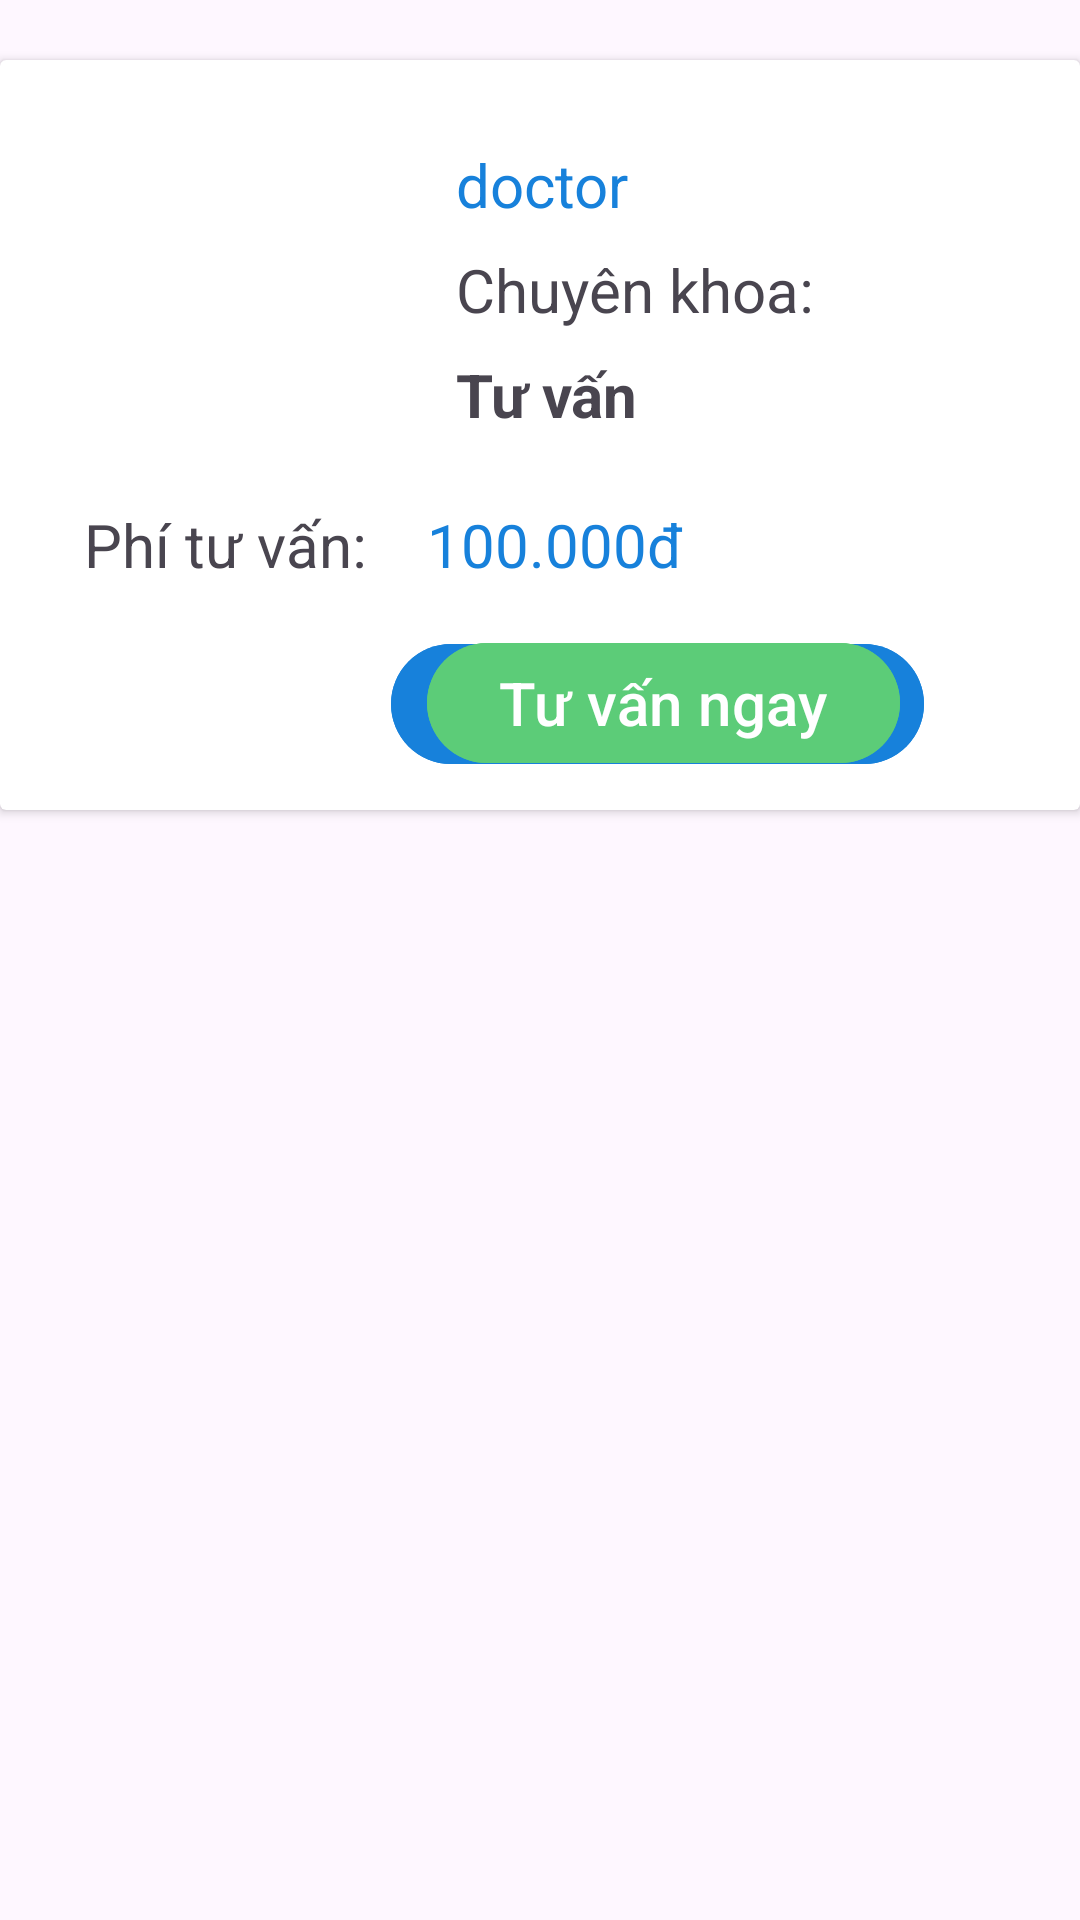

Layout XML and referenced resources for this Android screen:
<!-- AndroidManifest.xml: application theme Theme.SelfCareApp -->
<!-- res/layout/call_doctor_list_item.xml -->
<?xml version="1.0" encoding="utf-8"?>
<layout xmlns:android="http://schemas.android.com/apk/res/android"
    xmlns:app="http://schemas.android.com/apk/res-auto"
    xmlns:bind="http://schemas.android.com/tools">
    <androidx.constraintlayout.widget.ConstraintLayout
        android:layout_width="match_parent"
        android:layout_height="wrap_content">

    <androidx.cardview.widget.CardView
        android:id="@+id/cardView2"
        android:layout_width="match_parent"
        android:layout_height="250dp"
        android:layout_marginTop="20dp"
        app:layout_constraintEnd_toEndOf="parent"
        app:layout_constraintHorizontal_bias="0.0"
        app:layout_constraintStart_toStartOf="parent"
        app:layout_constraintTop_toTopOf="parent">

        <androidx.constraintlayout.widget.ConstraintLayout
            android:id="@+id/constraintLayout"
            android:layout_width="match_parent"
            android:layout_height="match_parent">

            <ImageView
                android:id="@+id/imageView"
                android:layout_width="100dp"
                android:layout_height="100dp"
                android:layout_marginStart="16dp"
                android:layout_marginTop="28dp"
                app:layout_constraintStart_toStartOf="parent"
                app:layout_constraintTop_toTopOf="parent" />

            <TextView
                android:id="@+id/textView6"
                android:layout_width="wrap_content"
                android:layout_height="wrap_content"
                android:layout_marginStart="36dp"
                android:layout_marginTop="28dp"
                android:text="doctor"
                android:textColor="@color/link_blue"
                android:textSize="20dp"
                app:layout_constraintStart_toEndOf="@+id/imageView"
                app:layout_constraintTop_toTopOf="parent" />

            <TextView
                android:id="@+id/textView7"
                android:layout_width="wrap_content"
                android:layout_height="wrap_content"
                android:layout_marginStart="36dp"
                android:layout_marginTop="8dp"
                android:text="Chuyên khoa:"
                android:textSize="20dp"
                app:layout_constraintStart_toEndOf="@+id/imageView"
                app:layout_constraintTop_toBottomOf="@+id/textView6" />

            <TextView
                android:id="@+id/textView8"
                android:layout_width="wrap_content"
                android:layout_height="wrap_content"
                android:layout_marginStart="36dp"
                android:layout_marginTop="8dp"
                android:text="Tư vấn "
                android:textSize="20dp"
                android:textStyle="bold"
                app:layout_constraintStart_toEndOf="@+id/imageView"
                app:layout_constraintTop_toBottomOf="@+id/textView7" />

            <TextView
                android:id="@+id/textView9"
                android:layout_width="wrap_content"
                android:layout_height="wrap_content"
                android:layout_marginStart="28dp"
                android:layout_marginTop="20dp"
                android:text="Phí tư vấn:"
                android:textSize="20dp"
                app:layout_constraintStart_toStartOf="parent"
                app:layout_constraintTop_toBottomOf="@+id/imageView" />

            <TextView
                android:id="@+id/textView10"
                android:layout_width="wrap_content"
                android:layout_height="wrap_content"
                android:layout_marginStart="20dp"
                android:text="100.000đ"
                android:textColor="@color/link_blue"
                android:textSize="20dp"
                app:layout_constraintBaseline_toBaselineOf="@+id/textView9"
                app:layout_constraintStart_toEndOf="@+id/textView9" />

            <com.google.android.material.button.MaterialButton
                android:id="@+id/materialButton"
                android:layout_width="wrap_content"
                android:layout_height="wrap_content"
                android:layout_marginStart="8dp"
                android:layout_marginTop="12dp"
                android:backgroundTint="@color/link_blue"
                android:text="Nhận 1 lần gọi"
                android:textSize="20dp"
                app:layout_constraintBottom_toBottomOf="parent"
                app:layout_constraintStart_toEndOf="@+id/textView9"
                app:layout_constraintTop_toBottomOf="@+id/textView10"
                app:layout_constraintVertical_bias="0.243" />

            <com.google.android.material.button.MaterialButton
                android:id="@+id/materialButton2"
                android:layout_width="wrap_content"
                android:layout_height="wrap_content"
                android:layout_marginStart="20dp"
                android:layout_marginTop="12dp"
                android:backgroundTint="@color/green"
                android:text="Tư vấn ngay"
                android:textSize="20dp"
                app:layout_constraintBottom_toBottomOf="parent"
                app:layout_constraintStart_toEndOf="@+id/textView9"
                app:layout_constraintTop_toBottomOf="@+id/textView10"
                app:layout_constraintVertical_bias="0.214" />
        </androidx.constraintlayout.widget.ConstraintLayout>

    </androidx.cardview.widget.CardView>

    </androidx.constraintlayout.widget.ConstraintLayout>
</layout>
<!-- resources referenced by this layout -->
<resources>
  <color name="green">#5ccc78</color>
  <color name="link_blue">#1781DB</color>
  <style name="Theme.SelfCareApp" parent="Base.Theme.SelfCareApp" />
  <style name="Base.Theme.SelfCareApp" parent="Theme.Material3.DayNight.NoActionBar">
          
          
      </style>
</resources>
